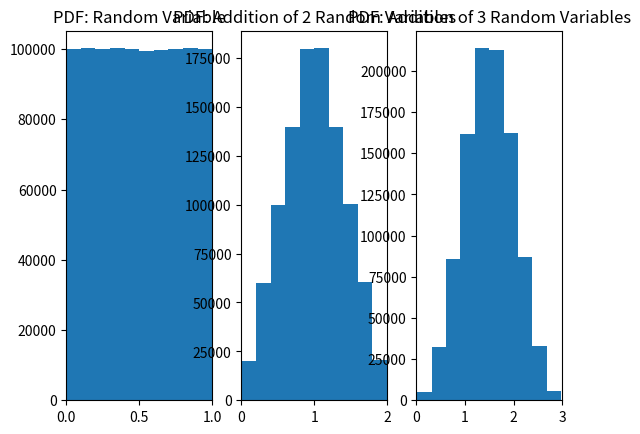

Write Python code to recreate this figure.
'''
This script shows the result of adding the PDFs of multiple uniformly distributed random variables.
Note that the result is a normal distribution with mean=N/2 where N is the number of added random variables.
[redacted]
'''
import random
import matplotlib.pyplot as plt

sample_size = 1000000

fig, (ax1, ax2, ax3) = plt.subplots(ncols=3)

ax1.hist([random.random() for _ in range(sample_size)])
ax1.set_title('PDF: Random Variable')
ax1.set_xlim(0, 1)

ax2.hist([random.random() + random.random() for _ in range(sample_size)])
ax2.set_title('PDF: Addition of 2 Random Variables')
ax2.set_xlim(0, 2)

ax3.hist([random.random() + random.random() + random.random() for _ in range(sample_size)])
ax3.set_title('PDF: Addition of 3 Random Variables')
ax3.set_xlim(0, 3)

plt.show()